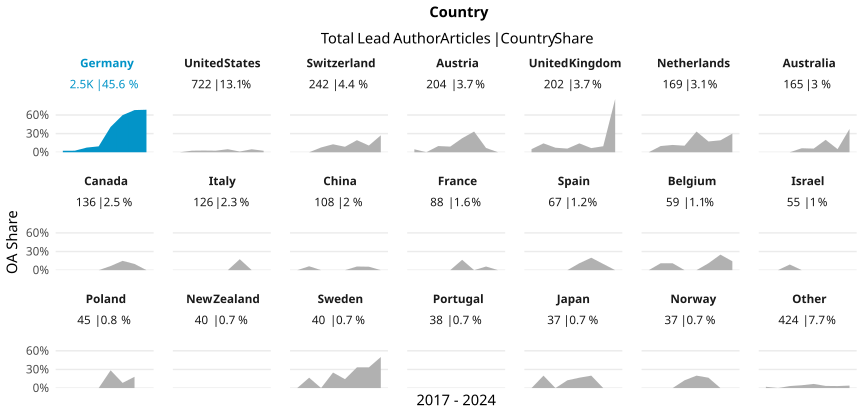

The file beside this chart, header and first rows:
country_name_fct, cr_year, articles, cc_total, prop
Germany, '17, 289, 7, 0.02422
Germany, '18, 320, 8, 0.025
Germany, '19, 347, 26, 0.07493
Germany, '20, 358, 34, 0.09497
Germany, '21, 368, 150, 0.4076
Germany, '22, 358, 214, 0.5978
Germany, '23, 371, 252, 0.6792
Germany, '24, 111, 76, 0.6847
United States, '17, 80, 0, 0
United States, '18, 79, 2, 0.02532
United States, '19, 109, 3, 0.02752
United States, '20, 118, 3, 0.02542
United States, '21, 102, 5, 0.04902
United States, '22, 88, 1, 0.01136
United States, '23, 104, 5, 0.04808
United States, '24, 42, 1, 0.02381
Switzerland, '17, 30, 0, 0
Switzerland, '18, 29, 0, 0
Switzerland, '19, 26, 2, 0.07692
Switzerland, '20, 39, 5, 0.1282
Switzerland, '21, 34, 3, 0.08824
Switzerland, '22, 36, 7, 0.1944
Switzerland, '23, 37, 4, 0.1081
Switzerland, '24, 11, 3, 0.2727
Austria, '17, 21, 1, 0.04762
Austria, '18, 21, 0, 0
Austria, '19, 30, 3, 0.1
Austria, '20, 33, 3, 0.09091
Austria, '21, 31, 7, 0.2258
Austria, '22, 36, 12, 0.3333
Austria, '23, 29, 2, 0.06897
Austria, '24, 3, 0, 0
United Kingdom, '17, 20, 1, 0.05
United Kingdom, '18, 21, 3, 0.1429
United Kingdom, '19, 41, 3, 0.07317
United Kingdom, '20, 17, 1, 0.05882
United Kingdom, '21, 35, 5, 0.1429
United Kingdom, '22, 30, 2, 0.06667
United Kingdom, '23, 31, 3, 0.09677
United Kingdom, '24, 7, 6, 0.8571
Netherlands, '17, 23, 0, 0
Netherlands, '18, 20, 2, 0.1
Netherlands, '19, 17, 2, 0.1176
Netherlands, '20, 38, 4, 0.1053
Netherlands, '21, 12, 4, 0.3333
Netherlands, '22, 23, 4, 0.1739
Netherlands, '23, 26, 5, 0.1923
Netherlands, '24, 10, 3, 0.3
Australia, '17, 24, 0, 0
Australia, '18, 20, 0, 0
Australia, '19, 20, 0, 0
Australia, '20, 31, 2, 0.06452
Australia, '21, 17, 1, 0.05882
Australia, '22, 25, 5, 0.2
Australia, '23, 20, 1, 0.05
Australia, '24, 8, 3, 0.375
Canada, '17, 14, 0, 0
Canada, '18, 17, 0, 0
Canada, '19, 15, 0, 0
Canada, '20, 19, 0, 0
... 106 more rows
